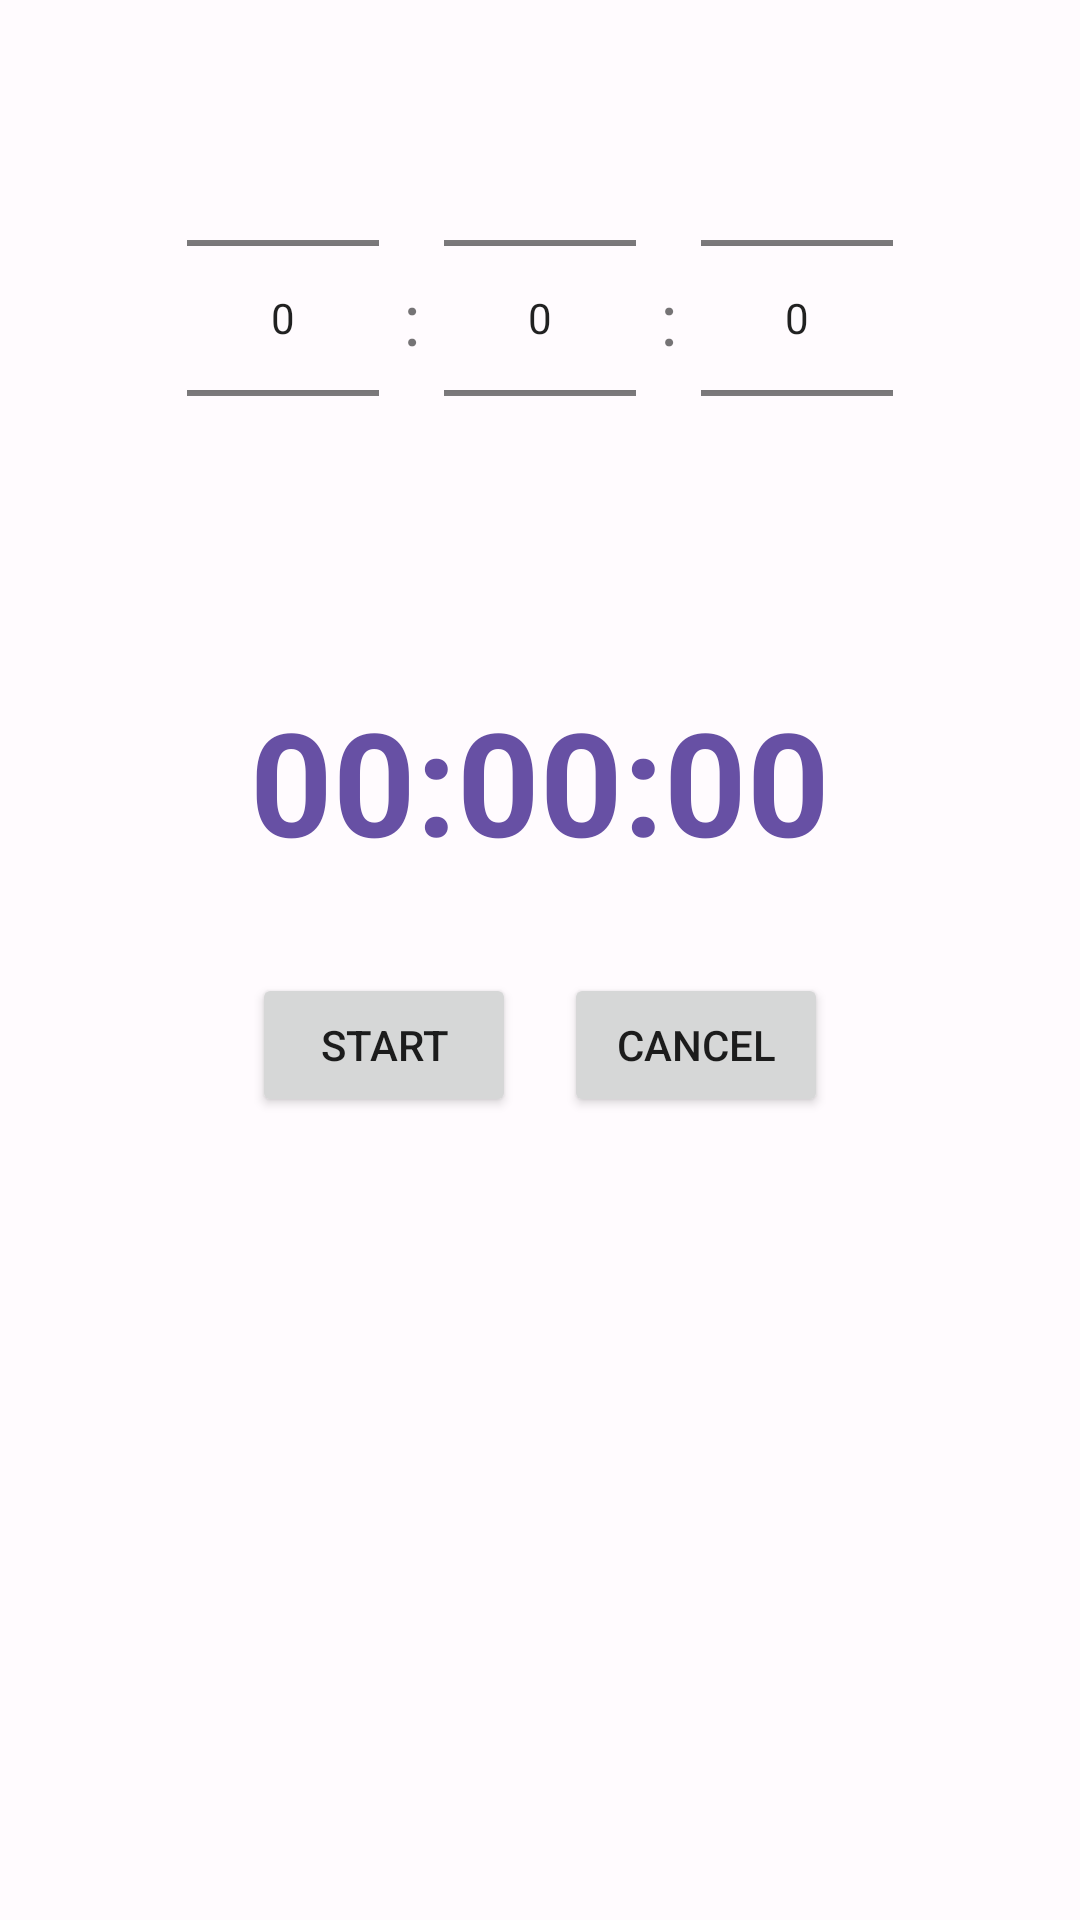

Layout XML and referenced resources for this Android screen:
<!-- AndroidManifest.xml: application theme Theme.MiAlarma -->
<!-- res/layout/fragment_temporizador.xml -->
<?xml version="1.0" encoding="utf-8"?>
<LinearLayout xmlns:android="http://schemas.android.com/apk/res/android"
    android:layout_width="match_parent"
    android:layout_height="match_parent"
    android:orientation="vertical"
    android:padding="16dp"
    android:gravity="center_horizontal">

    <LinearLayout
        android:layout_width="match_parent"
        android:layout_height="wrap_content"
        android:orientation="horizontal"
    android:gravity="center"
        android:layout_marginBottom="32dp">

        <NumberPicker
            android:id="@+id/npHoras"
            android:layout_width="wrap_content"
            android:layout_height="wrap_content"
            android:layout_marginEnd="8dp"/>

        <TextView
            android:layout_width="wrap_content"
            android:layout_height="wrap_content"
            android:text=":"
            android:textSize="24sp"
            android:layout_marginEnd="8dp"/>

        <NumberPicker
            android:id="@+id/npMinutos"
            android:layout_width="wrap_content"
            android:layout_height="wrap_content"
            android:layout_marginEnd="8dp"/>

        <TextView
            android:layout_width="wrap_content"
            android:layout_height="wrap_content"
            android:text=":"
            android:textSize="24sp"
            android:layout_marginEnd="8dp"/>

        <NumberPicker
            android:id="@+id/npSegundos"
            android:layout_width="wrap_content"
            android:layout_height="wrap_content"/>
    </LinearLayout>

    <TextView
        android:id="@+id/tvTiempoRestante"
        android:layout_width="wrap_content"
        android:layout_height="wrap_content"
        android:textSize="48sp"
        android:textStyle="bold"
        android:textColor="?attr/colorPrimary"
        android:layout_marginBottom="32dp"
        android:text="00:00:00"/>

    <LinearLayout
        android:layout_width="match_parent"
        android:layout_height="wrap_content"
        android:orientation="horizontal"
        android:gravity="center">

        <Button
            android:id="@+id/btnIniciar"
            android:layout_width="wrap_content"
            android:layout_height="wrap_content"
            android:text="@string/start"
            android:layout_marginEnd="16dp"/>

        <Button
            android:id="@+id/btnCancelar"
            android:layout_width="wrap_content"
            android:layout_height="wrap_content"
            android:text="@string/cancel"/>
    </LinearLayout>

</LinearLayout>
<!-- resources referenced by this layout -->
<resources>
  <string name="cancel">Cancel</string>
  <string name="start">Start</string>
  <style name="Theme.MiAlarma" parent="Theme.MaterialComponents.DayNight.NoActionBar">
          
          <item name="colorPrimary">@color/primary</item>
          <item name="colorPrimaryVariant">@color/primary_variant</item>
          <item name="colorOnPrimary">@color/white</item>
          
          
          <item name="colorSecondary">@color/secondary</item>
          <item name="colorSecondaryVariant">@color/secondary_variant</item>
          <item name="colorOnSecondary">@color/white</item>
          
          
          <item name="colorSurface">@color/surface_light</item>
          <item name="colorOnSurface">@color/on_surface_light</item>
          <item name="colorSurfaceVariant">@color/surface_variant_light</item>
          
          
          <item name="android:colorBackground">@color/background_light</item>
          <item name="colorOnBackground">@color/on_background_light</item>
          
          
          <item name="colorError">@color/error</item>
          <item name="colorOnError">@color/white</item>
          
          
          <item name="colorOutline">@color/outline_light</item>
          
          
          <item name="android:statusBarColor">@color/primary_variant</item>
          <item name="android:windowLightStatusBar">false</item>
          
          
          <item name="android:navigationBarColor">@color/surface_light</item>
          <item name="android:windowLightNavigationBar">true</item>
          
          
          <item name="colorControlHighlight">@color/ripple_light</item>
          
          
          <item name="shapeAppearanceSmallComponent">@style/ShapeAppearance.MiAlarma.SmallComponent</item>
          <item name="shapeAppearanceMediumComponent">@style/ShapeAppearance.MiAlarma.MediumComponent</item>
          <item name="shapeAppearanceLargeComponent">@style/ShapeAppearance.MiAlarma.LargeComponent</item>
      </style>
  <color name="primary">#6750A4</color>
  <color name="primary_variant">#4F378B</color>
  <color name="white">#FFFFFF</color>
  <color name="secondary">#625B71</color>
  <color name="secondary_variant">#7A7289</color>
  <color name="surface_light">#FFFBFE</color>
  <color name="on_surface_light">#1C1B1F</color>
  <color name="surface_variant_light">#E7E0EC</color>
  <color name="background_light">#FFFBFE</color>
  <color name="on_background_light">#1C1B1F</color>
  <color name="error">#B3261E</color>
  <color name="outline_light">#79747E</color>
  <color name="ripple_light">#1F000000</color>
  <style name="ShapeAppearance.MiAlarma.SmallComponent" parent="ShapeAppearance.MaterialComponents.SmallComponent">
          <item name="cornerFamily">rounded</item>
          <item name="cornerSize">8dp</item>
      </style>
  <style name="ShapeAppearance.MiAlarma.MediumComponent" parent="ShapeAppearance.MaterialComponents.MediumComponent">
          <item name="cornerFamily">rounded</item>
          <item name="cornerSize">12dp</item>
      </style>
  <style name="ShapeAppearance.MiAlarma.LargeComponent" parent="ShapeAppearance.MaterialComponents.LargeComponent">
          <item name="cornerFamily">rounded</item>
          <item name="cornerSize">16dp</item>
      </style>
</resources>
